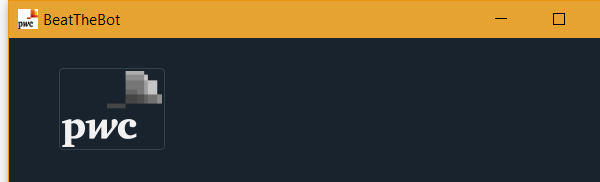
Workflow: ClickOnCVAndSubmit

Step 1: Attach Window 'BeatTheBot Qwidget' on the radio button in window 'BeatTheBot' (python.exe)

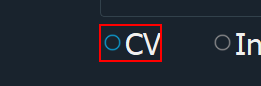
Step 2: check the radio button

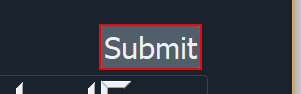
Step 3: click on the push button 'Submit'
